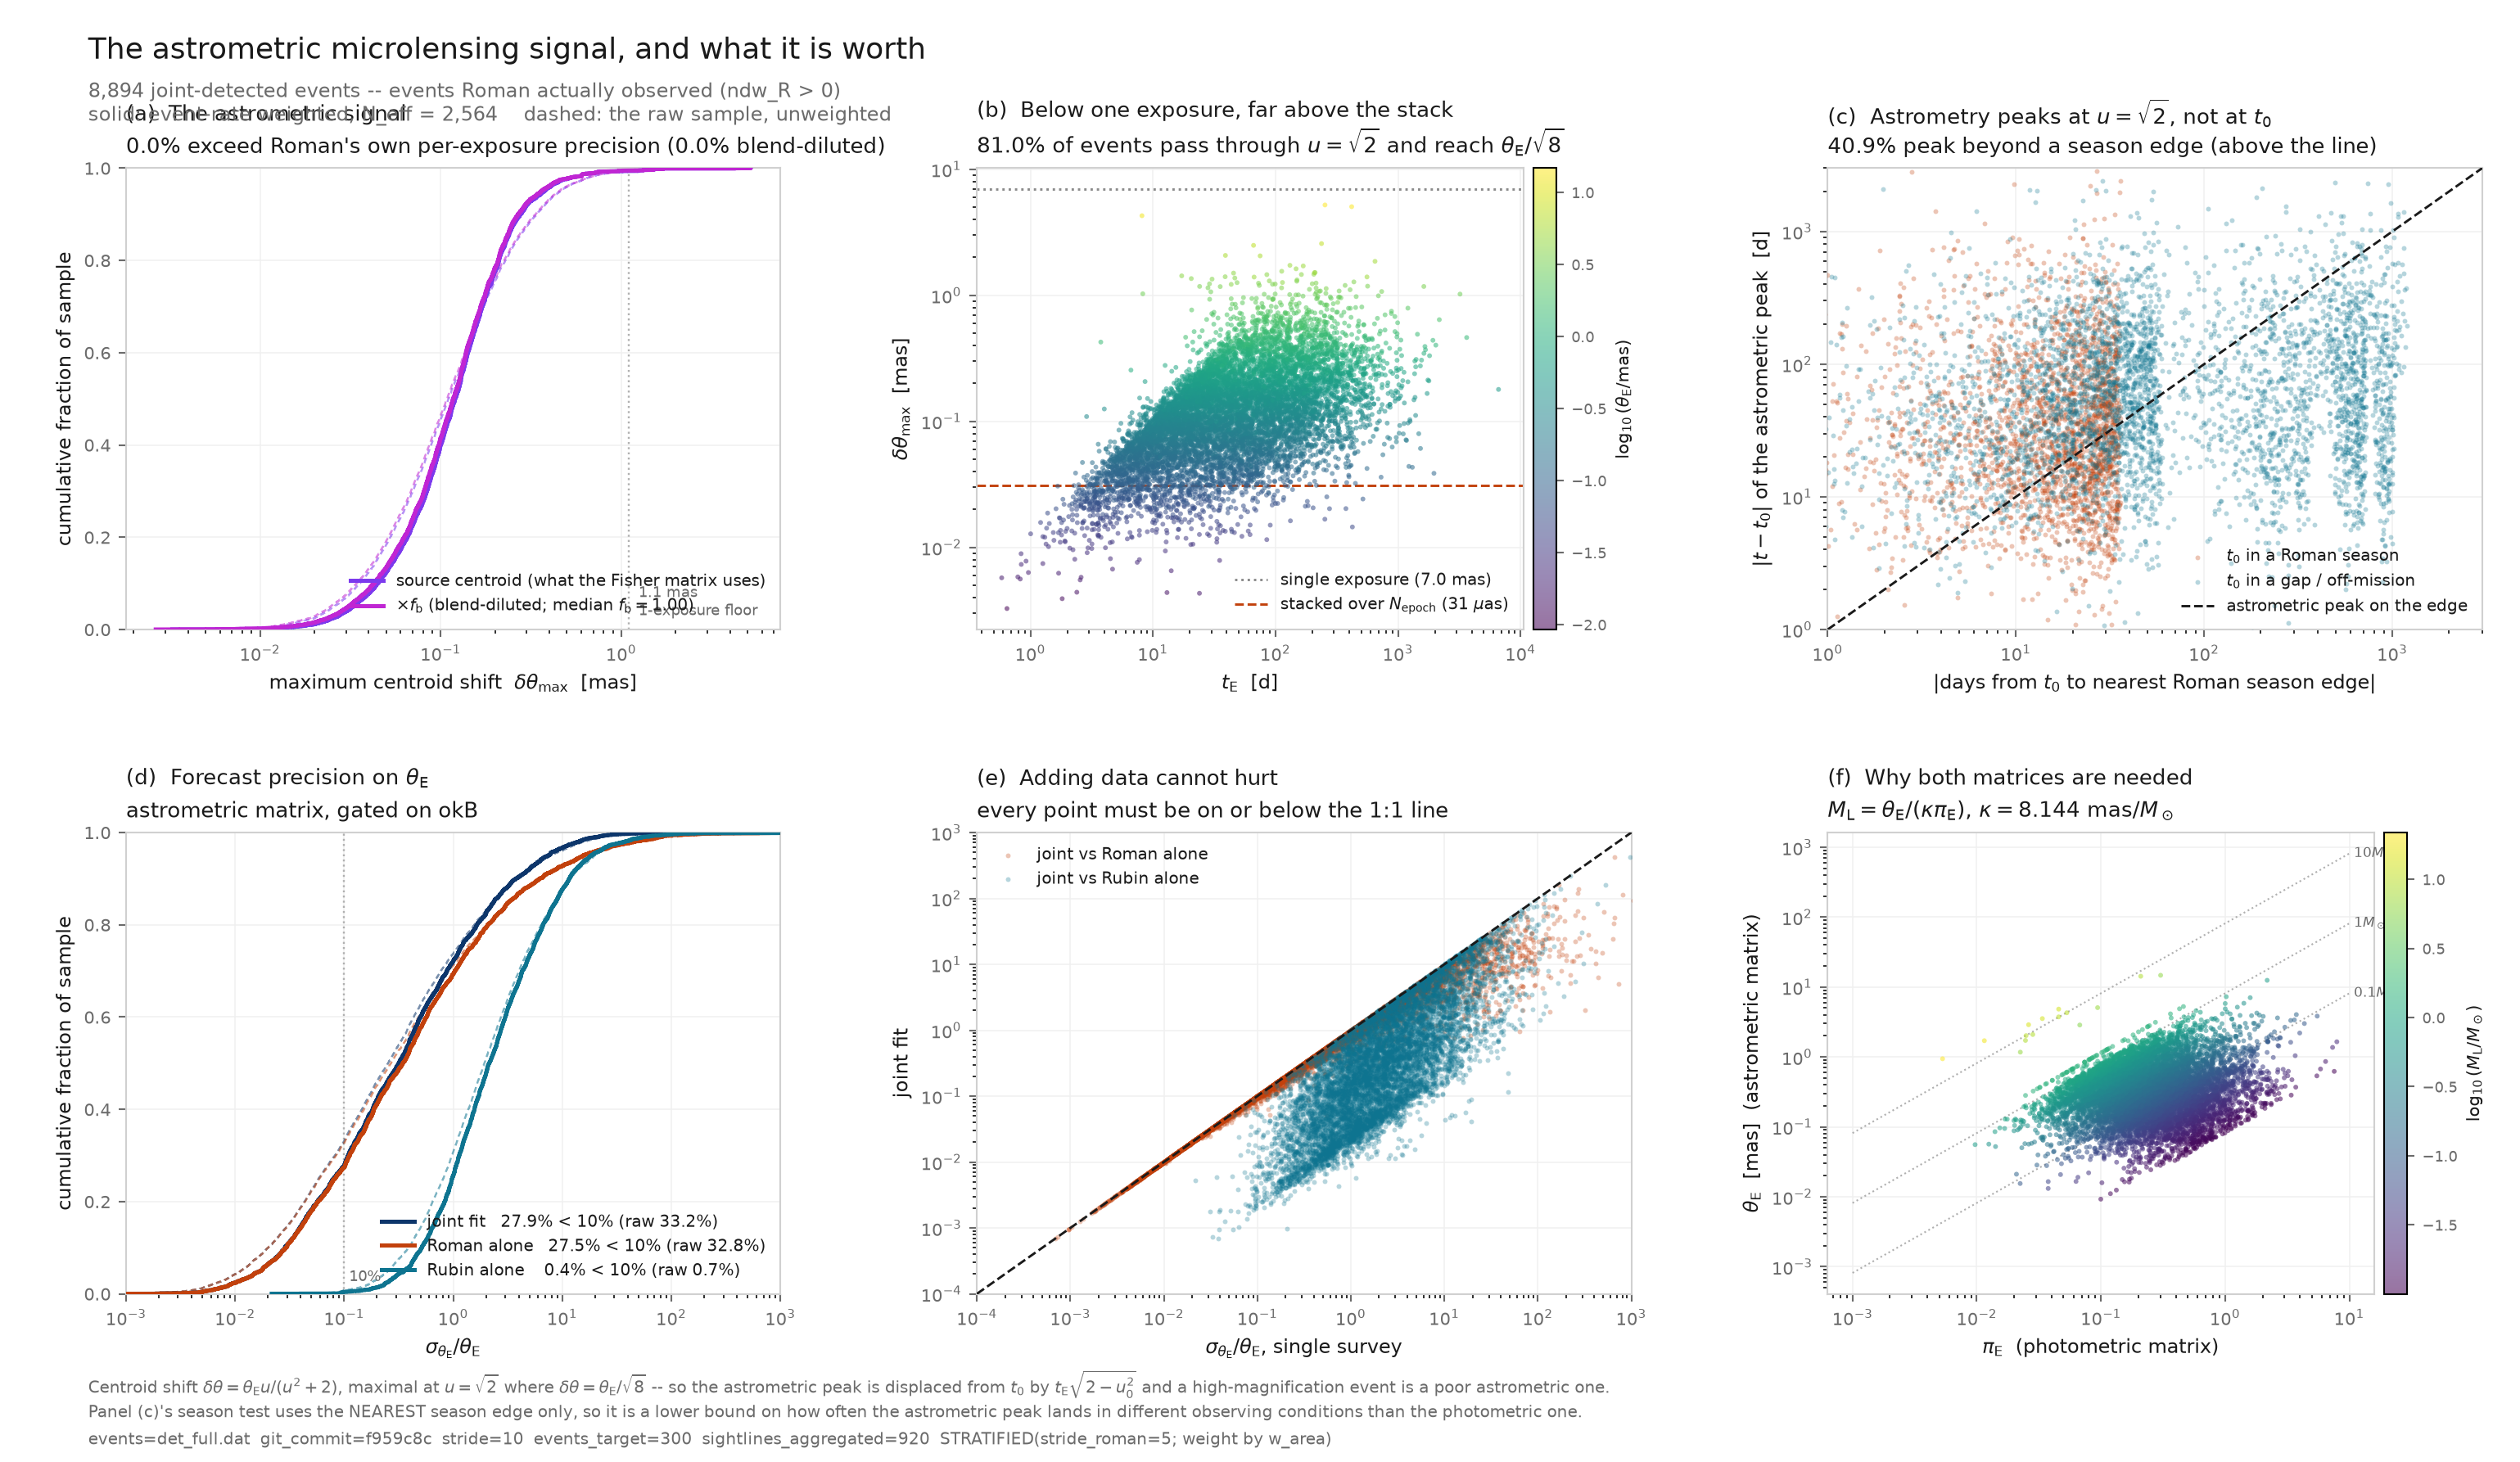

The table this chart was drawn from, first rows:
panel, metric, value
a, frac_shift_above_per_exposure_precision, 0.0002042
a, frac_blenddiluted_above_precision, 0.0002042
a, median_max_shift_mas, 0.1203
a, median_blend_F146, 1.0
a, median_roman_per_exposure_precision_mas, 6.962
a, median_max_shift_mas_unweighted, 0.1106
a, frac_shift_above_per_exposure_precision_…, 0.001124
b, frac_reaching_theta_over_sqrt8, 0.8102
b, median_stacked_precision_mas, 0.03115
b, median_shift_over_stacked_precision, 3.861
b, frac_reaching_theta_over_sqrt8_unweighte…, 0.7413
c, frac_ast_peak_crosses_season_edge, 0.4092
c, frac_crossing_given_t0_in_season, 0.5048
c, frac_ast_peak_crosses_season_edge_unweig…, 0.425
d, frac_sigtetE_below_10pct_joint, 0.2785
d, frac_sigtetE_below_10pct_joint_unweighte…, 0.3316
d, frac_sigtetE_below_10pct_roman, 0.2745
d, frac_sigtetE_below_10pct_roman_unweighte…, 0.3275
d, frac_sigtetE_below_10pct_rubin, 0.004381
d, frac_sigtetE_below_10pct_rubin_unweighte…, 0.007308
e, median_ratio_tetE_joint_over_roman, 0.9771
e, median_ratio_tetE_joint_over_roman_unwei…, 0.9829
e, n_above_unity_roman, 0.0
e, median_ratio_tetE_joint_over_rubin, 0.1352
e, median_ratio_tetE_joint_over_rubin_unwei…, 0.1293
e, n_above_unity_rubin, 0.0
f, median_Ml_msun, 0.3614
f, median_Ml_msun_unweighted, 0.1671
